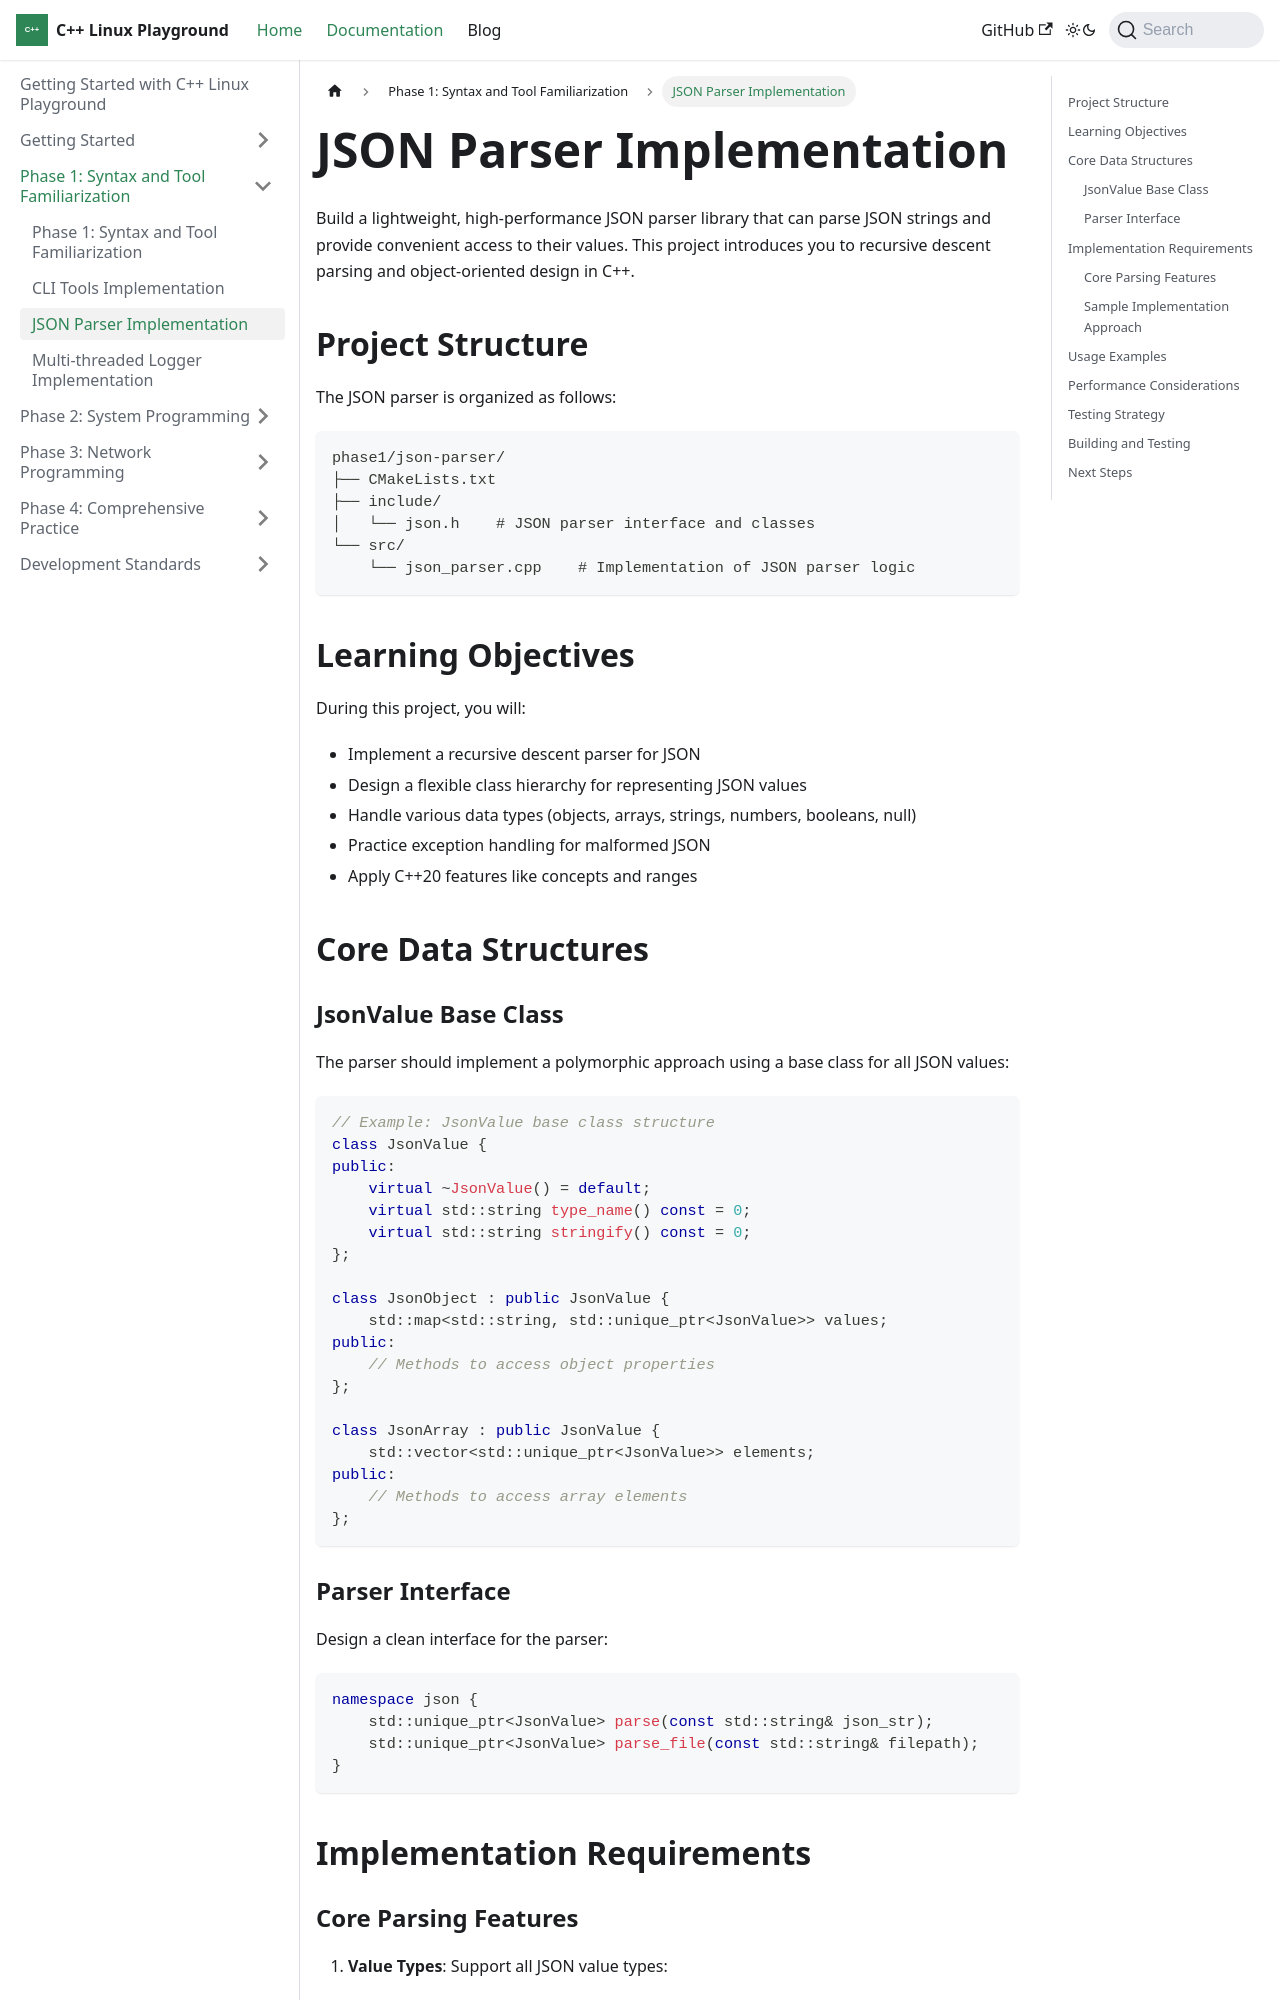

repository: Kingson4Wu/cpp-linux-playground · page: docs/phase1/json-parser/index.html · generator: docusaurus

---
sidebar_position: 3
---

# JSON Parser Implementation

Build a lightweight, high-performance JSON parser library that can parse JSON strings and provide convenient access to their values. This project introduces you to recursive descent parsing and object-oriented design in C++.

## Project Structure

The JSON parser is organized as follows:

```
phase1/json-parser/
├── CMakeLists.txt
├── include/
│   └── json.h    # JSON parser interface and classes
└── src/
    └── json_parser.cpp    # Implementation of JSON parser logic
```

## Learning Objectives

During this project, you will:

- Implement a recursive descent parser for JSON
- Design a flexible class hierarchy for representing JSON values
- Handle various data types (objects, arrays, strings, numbers, booleans, null)
- Practice exception handling for malformed JSON
- Apply C++20 features like concepts and ranges

## Core Data Structures

### JsonValue Base Class

The parser should implement a polymorphic approach using a base class for all JSON values:

```cpp
// Example: JsonValue base class structure
class JsonValue {
public:
    virtual ~JsonValue() = default;
    virtual std::string type_name() const = 0;
    virtual std::string stringify() const = 0;
};

class JsonObject : public JsonValue {
    std::map<std::string, std::unique_ptr<JsonValue>> values;
public:
    // Methods to access object properties
};

class JsonArray : public JsonValue {
    std::vector<std::unique_ptr<JsonValue>> elements;
public:
    // Methods to access array elements
};
```
